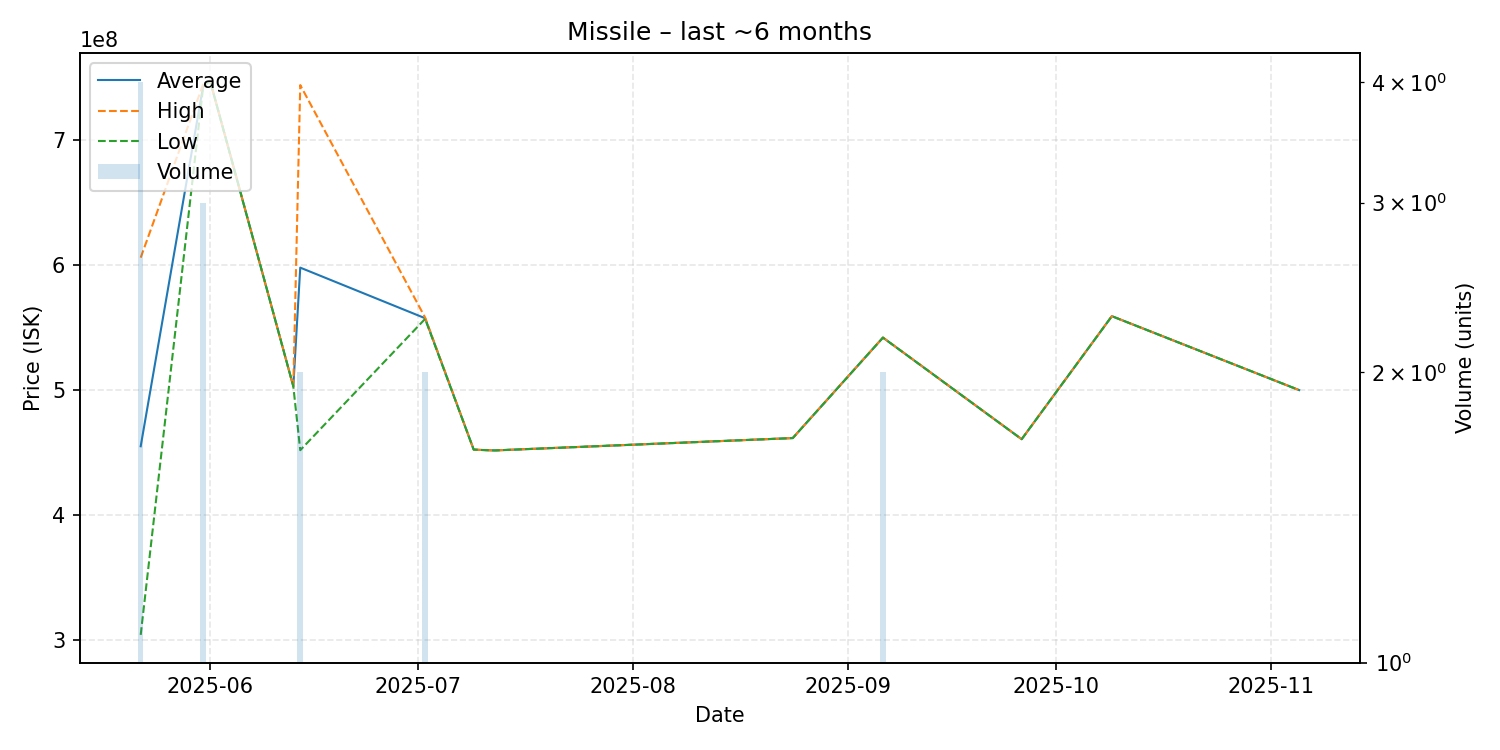

The file beside this chart, header and first rows:
date, average, highest, lowest, order_count, volume
2025-05-22, 455050000, 606050000, 304050000, 4, 4
2025-05-31, 743400000, 744800000, 742700000, 3, 3
2025-06-01, 747700000, 747700000, 747700000, 1, 1
2025-06-13, 503000000, 503000000, 503000000, 1, 1
2025-06-14, 598050000, 744200000, 451900000, 2, 2
2025-07-02, 557550000, 558100000, 557000000, 2, 2
2025-07-09, 452400000, 452400000, 452400000, 1, 1
2025-07-10, 452100000, 452100000, 452100000, 1, 1
2025-07-12, 451700000, 451700000, 451700000, 1, 1
2025-08-24, 461600000, 461600000, 461600000, 1, 1
2025-09-06, 542050000, 542100000, 542000000, 2, 2
2025-09-26, 460700000, 460700000, 460700000, 1, 1
2025-10-09, 559200000, 559200000, 559200000, 1, 1
2025-11-05, 500000000, 500000000, 500000000, 1, 1
